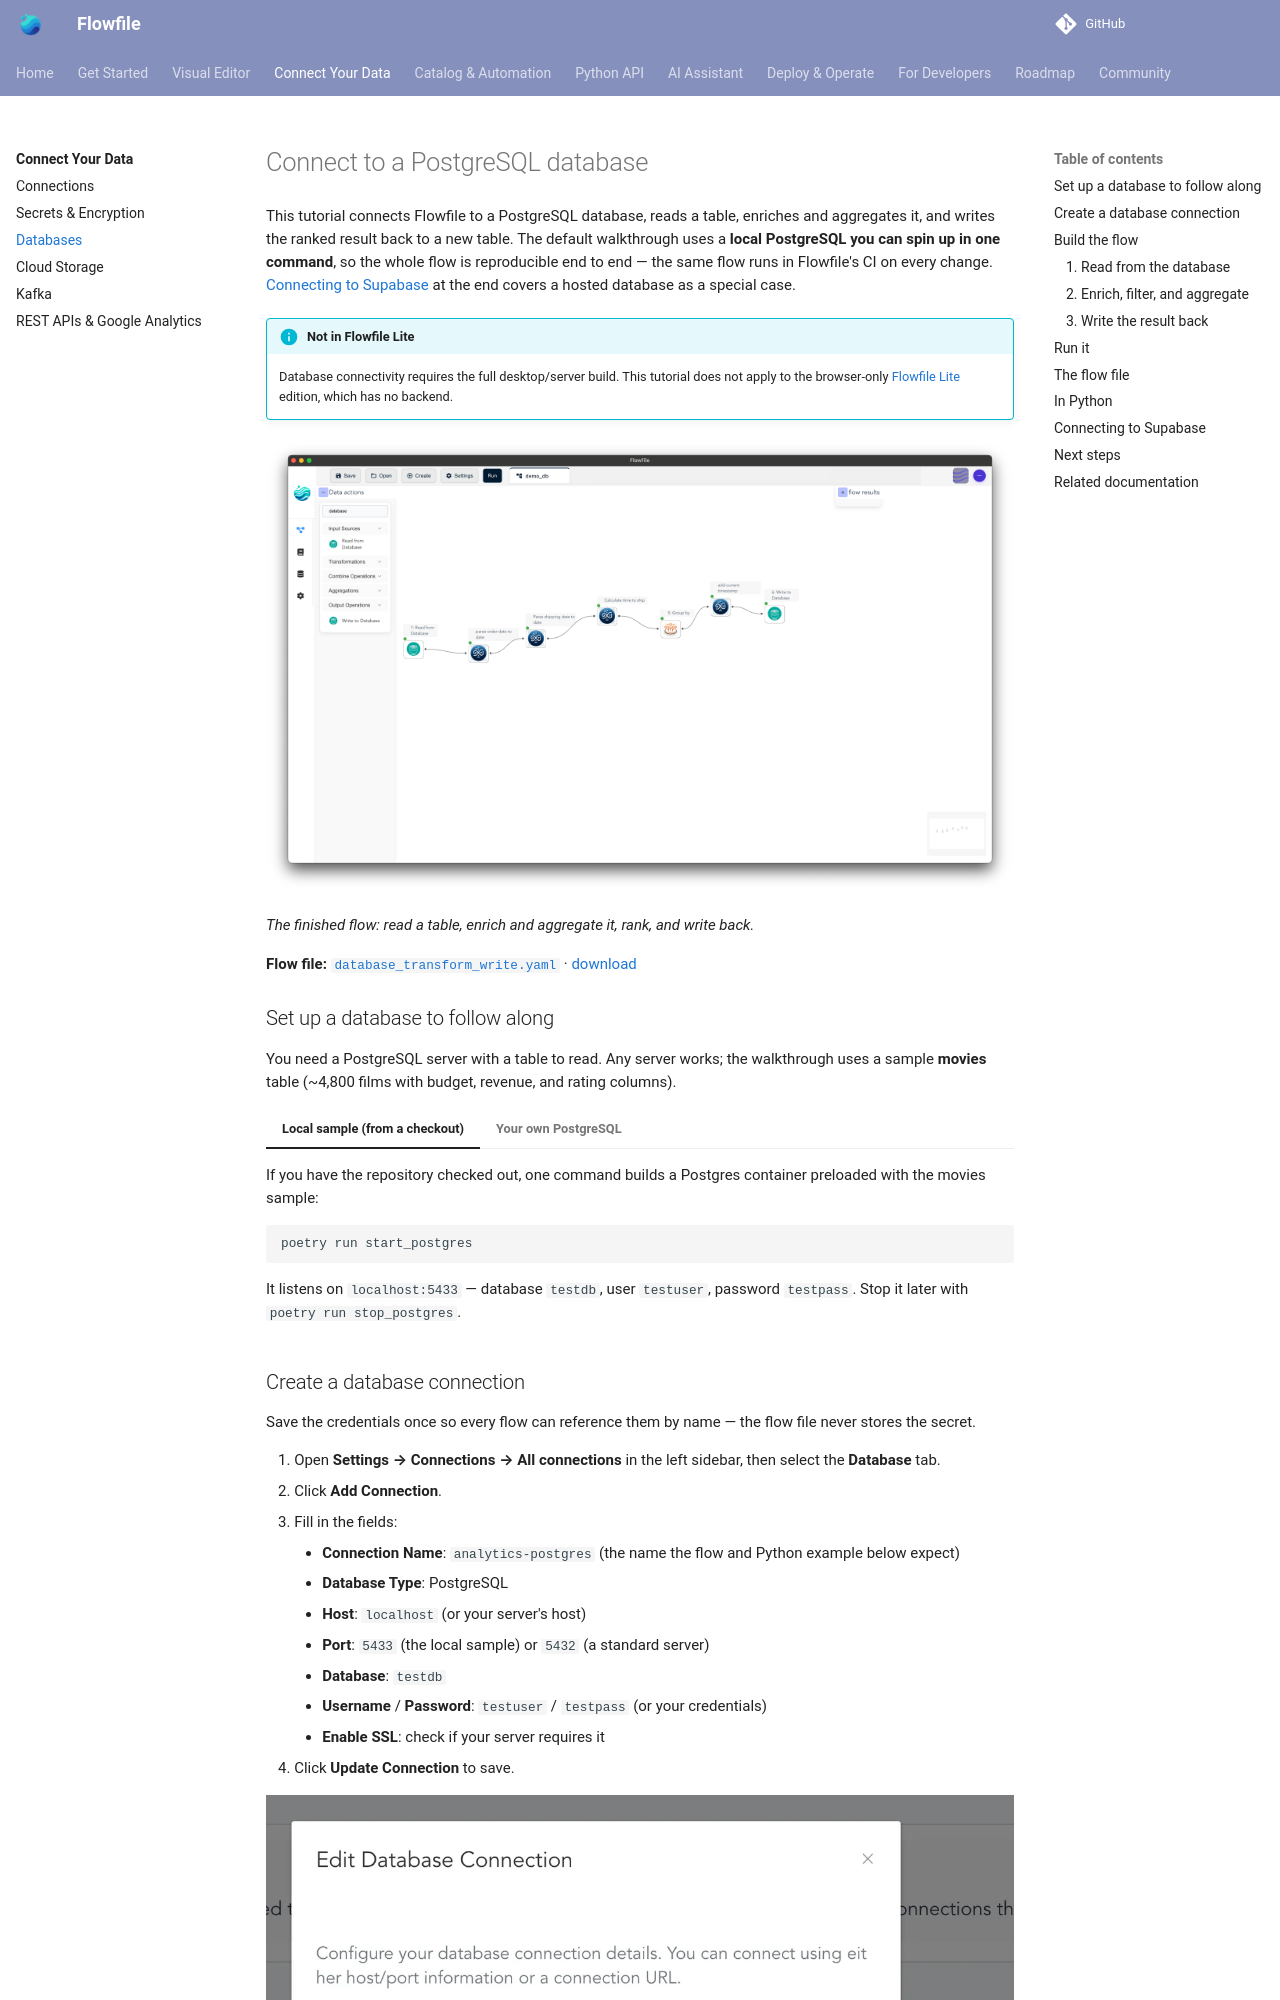

repository: stevewithington/flowfile-visual-etl · page: users/visual-editor/tutorials/database-connectivity.html · generator: mkdocs

# Connect to a PostgreSQL database

This tutorial connects Flowfile to a PostgreSQL database, reads a table, enriches and aggregates it, and writes the ranked result back to a new table. The default walkthrough uses a **local PostgreSQL you can spin up in one command**, so the whole flow is reproducible end to end — the same flow runs in Flowfile's CI on every change. [Connecting to Supabase](#connecting-to-supabase) at the end covers a hosted database as a special case.

!!! info "Not in Flowfile Lite"
    Database connectivity requires the full desktop/server build. This tutorial does not apply to the browser-only [Flowfile Lite](../../deployment/lite.md) edition, which has no backend.

![Full flow overview](../../../assets/images/guides/database_connectivity/main_image.png)

*The finished flow: read a table, enrich and aggregate it, rank, and write back.*

**Flow file:** [`database_transform_write.yaml`](https://github.com/edwardvaneechoud/Flowfile/blob/main/docs/assets/flows/database_transform_write.yaml) · [download](../../../assets/flows/database_transform_write.yaml)
